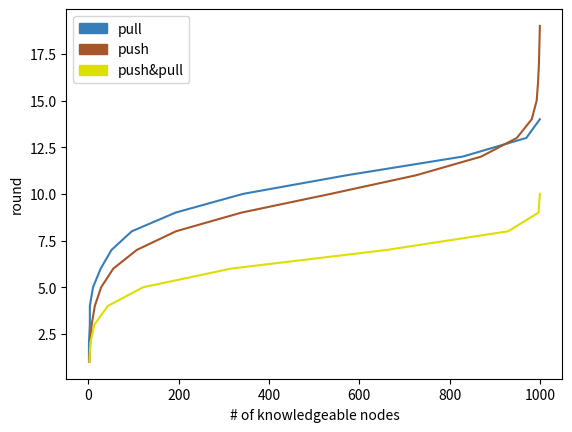

The matplotlib source for this figure: (Note: this script raises an exception after producing the figure.)
#!/usr/bin/python
import matplotlib.pyplot as plt 
import random
import matplotlib.patches as mpatches
CB_color_cycle = ['#377eb8', '#ff7f00', '#4daf4a',
                  '#f781bf', '#a65628', '#984ea3',
                  '#999999', '#e41a1c', '#dede00']
color1 = CB_color_cycle[0]
color2 = CB_color_cycle[4]
color3 = CB_color_cycle[8]

colors = {'pull': color1,
          'push': color2,
          'push&pull': color3}

DEBUG = False

class Node:
    def __init__(self, use_age=False, use_median=False, t_max=100):
        self.rumor = False
        self.neighbor = None
        self.next_rumor = False
        self.use_age = use_age
        self.age = None

        # median counter state
        self.use_median = use_median
        self.counter = 0
        self.t_max = t_max
        self.next_counters = []

    def draw_neighbor(self, arr):
        self.neighbor = random.choice(arr)

    def set_neighbor(self, neighbor):
        self.neighbor = neighbor

    # if we have the rumor
    #  - we can send the rumor over as their next_rumor
    # if they have the rumor
    #  - we can take the rumor and set it as our next_rumor

    def pull(self):
        if self.neighbor.rumor:
            self.next_rumor = self.neighbor.rumor

    def push(self):
        if self.rumor: 
            self.neighbor.next_rumor = self.rumor 

    def push_and_pull(self):
        if self.rumor:
            self.neighbor.next_rumor = self.rumor
        elif self.neighbor.rumor:
            self.next_rumor = self.neighbor.rumor

        if self.rumor and self.neighbor.rumor:
            self.next_counters.append(self.counter)
            self.neighbor.next_counters.append(self.counter)

    def update_state(self):
        if not self.use_median:
            if self.rumor:
                return True
            self.rumor = self.next_rumor
        else:
            if not self.rumor and self.next_rumor:
                self.rumor = self.next_rumor
                self.counter = 1
            elif self.rumor:
                greater_or_eq = sum([v >= self.counter for v in self.next_counters])
                lower = len(self.next_counters) - greater_or_eq
                switch_C = any([v >= self.t_max for v in self.next_counters])
                if self.counter < self.t_max and greater_or_eq > lower: 
                    self.counter += 1
                if switch_C:
                    self.counter = self.t_max
                self.next_counters = []
        return self.rumor

    def initialize_rumor(self):
        self.rumor = True
        self.next_rumor = True

def randomly_initialize(n):
    return random.randint(0, n - 1)

def randomly_assign(n):
    return [random.randint(0, n - 1) for _ in range(n)]

def assign_and_step(state, assignments, scheme):
    spread = 0
    for i in range(len(state)):
        node = state[i]
        neighbor = assignments[i]
        node.set_neighbor(state[neighbor])
    for i in range(len(state)):
        node = state[i]
        if scheme == 'pull':
            node.pull()
        elif scheme == 'push':
            node.push()
        else:
            node.push_and_pull()
    for i in range(len(state)):
        node = state[i]
        spread += node.update_state()
    return spread

def print_mappings(mappings):
    for scheme in mappings: 
        print(''.join(['1' if node.rumor else '0' for node in mappings[scheme]["state"]]), scheme, mappings[scheme]['finished'])

def initialize_state(n):
    return {"state": [Node() for _ in range(n)], "record":[], "finished": 0}

def plot_graphs(mapping, name, average=False):
    legend_handles = []
    for scheme in mapping: 
        if type(mapping[scheme]) == list:
            pass
            # if average:

            # else:
            #     for state, record, finished in mapping[scheme]:
            #         plt.plot(x, y, color=color1)
        else:
            x = mapping[scheme]['record']
            y = range(1, len(x) + 1)
            plt.plot(x, y, color=colors[scheme])
        legend_handles.append(mpatches.Patch(color=colors[scheme], label=scheme))
    plt.legend(handles=legend_handles)
    plt.xlabel('# of knowledgeable nodes')
    plt.ylabel('round')
    plt.savefig('graphs/{}.png'.format(name))
    plt.close()

def plot_histograms(mapping):
    pass

def run_singles(n):
    mappings = {}
    mappings['pull'] = initialize_state(n)
    mappings['push'] = initialize_state(n)
    mappings['push&pull'] = initialize_state(n)
    spreader = randomly_initialize(n)
    if DEBUG: print('initially')
    for scheme in mappings:
        mappings[scheme]["state"][spreader].initialize_rumor()
    if DEBUG: print_mappings(mappings)
    round_num = 0
    while any([not mappings[scheme]["finished"] for scheme in mappings]):
        if DEBUG: print()
        assignments = randomly_assign(n)
        if DEBUG: print(assignments)
        for scheme in mappings:
            if not mappings[scheme]['finished']:
                v = assign_and_step(mappings[scheme]['state'], assignments, scheme)
                mappings[scheme]["record"].append(v)
                if v == n: 
                    mappings[scheme]['finished'] = round_num
        round_num += 1
        if DEBUG: print_mappings(mappings)

    plot_graphs(mappings, 'single_run', average=False)


def average_runs(n, runs=100):
    pass

def main():
    n = 1000
    run_singles(n)

if __name__ == '__main__':
    main()

